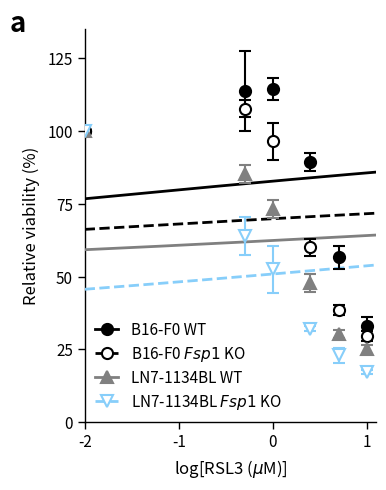

The script that saved this image:
import sys
import numpy as np
import pandas as pd
import matplotlib.pyplot as plt
from scipy.optimize import curve_fit
import matplotlib.ticker as ticker

def get_source_data():
    """
    Reconstructs the dataframe exactly from the provided Markdown table source data.
    """
    # X-axis values (Concentration log[RSL3])
    x_vals = [-2.0, -0.3, 0.0, 0.3979, 0.6989, 1.0]
    
    # Data organized by group. 
    # Structure: Key = Group Name, Value = List of lists (rows=concentrations, cols=replicates n1,n2,n3)
    # Note: Values are transcribed exactly from the provided source table.
    
    data = {
        "B16-F0 WT": [
            [100, 100, 100],                                # -2
            [106.5217, 104.9917, 129.6482],                 # -0.3
            [109.9638, 116.4725, 116.9179],                 # 0
            [86.23188, 89.35108, 92.62982],                 # 0.3979
            [61.23188, 55.24126, 53.76884],                 # 0.6989
            [36.41304, 31.78037, 30.48576]                  # 1
        ],
        "B16-F0 Fsp1 KO": [
            [100, 100, 100],                                # -2
            [110.9756, 105.0715, 107.0423],                 # -0.3
            [100.813, 89.20676, 99.37402],                  # 0
            [61.11111, 56.69701, 62.28482],                 # 0.3979
            [36.99187, 38.23147, 40.37559],                 # 0.6989
            [30.4878, 27.56827, 30.51643]                   # 1
        ],
        "LN7-1134BL WT": [
            [100, 100, 100],                                # -2
            [83.71336, 88.78101, 83.44444],                 # -0.3
            [70.03257, 76.05178, 74],                       # 0
            [44.84256, 48.00431, 51],                       # 0.3979
            [28.77307, 30.52859, 31.44444],                 # 0.6989
            [23.88708, 24.59547, 26.88889]                  # 1
        ],
        "LN7-1134BL Fsp1 KO": [
            [100, 100, 100],                                # -2
            [66.82879, 68.39482, 56.55022],                 # -0.3
            [58.85214, 55.2343, 43.34061],                  # 0
            [33.07393, 32.00399, 31.33188],                 # 0.3979
            [21.49805, 25.92223, 21.61572],                 # 0.6989
            [17.89883, 17.54736, 16.48472]                  # 1
        ]
    }
    
    return x_vals, data

def sigmoid_func(x, Top, Bottom, LogEC50, HillSlope):
    """
    4-Parameter Logistic (4PL) Equation for Dose-Response.
    """
    return Bottom + (Top - Bottom) / (1 + 10**((LogEC50 - x) * HillSlope))

def main():
    # Handle output filename
    output_file = "output.png"
    if len(sys.argv) > 1:
        output_file = sys.argv[1]

    # Load Data
    x_vals, raw_data = get_source_data()
    x_arr = np.array(x_vals)

    # Setup Plot
    fig, ax = plt.subplots(figsize=(4, 5)) # Portrait aspect ratio similar to source
    
    # Styling Configuration
    # Map: Group Name -> (Color, Marker, LineStyle, MarkerFaceColor, MarkerEdgeColor)
    style_map = {
        "B16-F0 WT": {
            "color": "black", "marker": "o", "ls": "-", 
            "mfc": "black", "mec": "black", "label": "B16-F0 WT"
        },
        "B16-F0 Fsp1 KO": {
            "color": "black", "marker": "o", "ls": "--", 
            "mfc": "white", "mec": "black", "label": r"B16-F0 $\it{Fsp1}$ KO"
        },
        "LN7-1134BL WT": {
            "color": "gray", "marker": "^", "ls": "-", 
            "mfc": "gray", "mec": "gray", "label": "LN7-1134BL WT"
        },
        "LN7-1134BL Fsp1 KO": {
            "color": "#87CEFA", "marker": "v", "ls": "--", # Light Sky Blue
            "mfc": "white", "mec": "#87CEFA", "label": r"LN7-1134BL $\it{Fsp1}$ KO"
        }
    }

    # Plotting Loop
    for group_name, replicates in raw_data.items():
        style = style_map[group_name]
        
        # Calculate Mean and SD
        replicates_arr = np.array(replicates)
        y_mean = np.mean(replicates_arr, axis=1)
        y_std = np.std(replicates_arr, axis=1, ddof=1) # Sample standard deviation
        
        # 1. Plot Error Bars and Markers
        # zorder is high to put markers on top of lines
        ax.errorbar(x_arr, y_mean, yerr=y_std, 
                    fmt=style['marker'], 
                    color=style['color'],
                    markerfacecolor=style['mfc'],
                    markeredgecolor=style['mec'],
                    markeredgewidth=1.5,
                    elinewidth=1.5,
                    capsize=4,
                    markersize=8,
                    linestyle='None', # Don't connect points with straight lines
                    zorder=10)

        # 2. Curve Fitting
        # Initial guesses: Top=100, Bottom=20, LogEC50=0, HillSlope=1
        p0 = [100, 20, 0.0, 1.0]
        
        # Bounds to keep fit reasonable
        # Top: 80-130, Bottom: 0-50, LogEC50: -2 to 1, HillSlope: 0.1 to 5
        bounds = ([80, 0, -2, 0.1], [130, 50, 1.5, 10])
        
        try:
            popt, _ = curve_fit(sigmoid_func, x_arr, y_mean, p0=p0, bounds=bounds, maxfev=5000)
            
            # Generate smooth x for curve
            x_smooth = np.linspace(-2, 1.1, 200)
            y_smooth = sigmoid_func(x_smooth, *popt)
            
            # Plot the fitted curve
            ax.plot(x_smooth, y_smooth, 
                    color=style['color'], 
                    linestyle=style['ls'], 
                    linewidth=2,
                    zorder=5)
            
        except Exception as e:
            print(f"Could not fit curve for {group_name}: {e}")
            # Fallback: simple interpolation if fit fails (unlikely here)
            ax.plot(x_arr, y_mean, color=style['color'], linestyle=style['ls'])

    # Custom Legend Construction
    # We construct handles manually to match the visual style (marker + line)
    from matplotlib.lines import Line2D
    legend_elements = []
    for group_name, style in style_map.items():
        line = Line2D([0], [0], 
                      color=style['color'], 
                      lw=2, 
                      linestyle=style['ls'],
                      marker=style['marker'], 
                      markerfacecolor=style['mfc'],
                      markeredgecolor=style['mec'],
                      markeredgewidth=1.5,
                      markersize=8,
                      label=style['label'])
        legend_elements.append(line)

    # Legend placement
    ax.legend(handles=legend_elements, 
              loc='lower left', 
              frameon=False, 
              fontsize=11,
              handlelength=1.5,
              borderpad=0.2,
              labelspacing=0.4)

    # Axis Formatting
    ax.set_xlim(-2.0, 1.1)
    ax.set_ylim(0, 135) # Slightly higher to accommodate error bars
    
    # Ticks
    ax.set_xticks([-2, -1, 0, 1])
    ax.set_yticks([0, 25, 50, 75, 100, 125])
    
    # Labels
    ax.set_xlabel(r"log[RSL3 ($\mu$M)]", fontsize=12, labelpad=5)
    ax.set_ylabel("Relative viability (%)", fontsize=12, labelpad=5)
    
    # Tick params
    ax.tick_params(axis='both', which='major', labelsize=11, width=1, length=5)
    
    # Spines (Top and Right off)
    ax.spines['top'].set_visible(False)
    ax.spines['right'].set_visible(False)
    ax.spines['left'].set_linewidth(1)
    ax.spines['bottom'].set_linewidth(1)

    # Add Figure Label "a"
    # Placed in figure coordinates relative to axes
    ax.text(-0.2, 1.05, 'a', transform=ax.transAxes, 
            fontsize=20, fontweight='bold', va='top', ha='right')

    # Layout adjustment
    plt.tight_layout()
    
    # Save
    plt.savefig(output_file, dpi=300, bbox_inches='tight')
    print(f"Chart saved to {output_file}")

if __name__ == "__main__":
    main()
